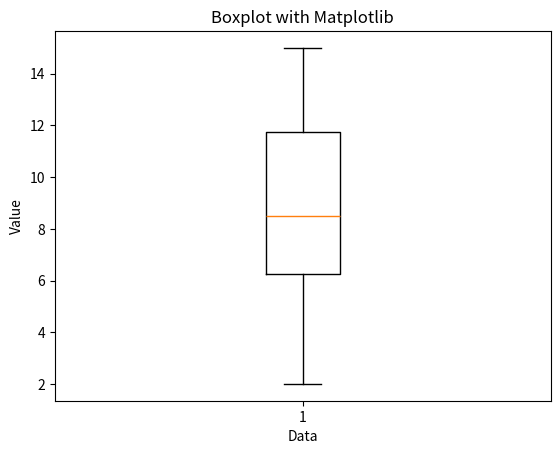

Write the Python code that produced this figure.
import matplotlib.pyplot as plt

data = [7, 2, 15, 9, 12, 4, 11, 8, 13, 6]

plt.boxplot(data)

plt.xlabel("Data")
plt.ylabel("Value")
plt.title("Boxplot with Matplotlib")

plt.show()